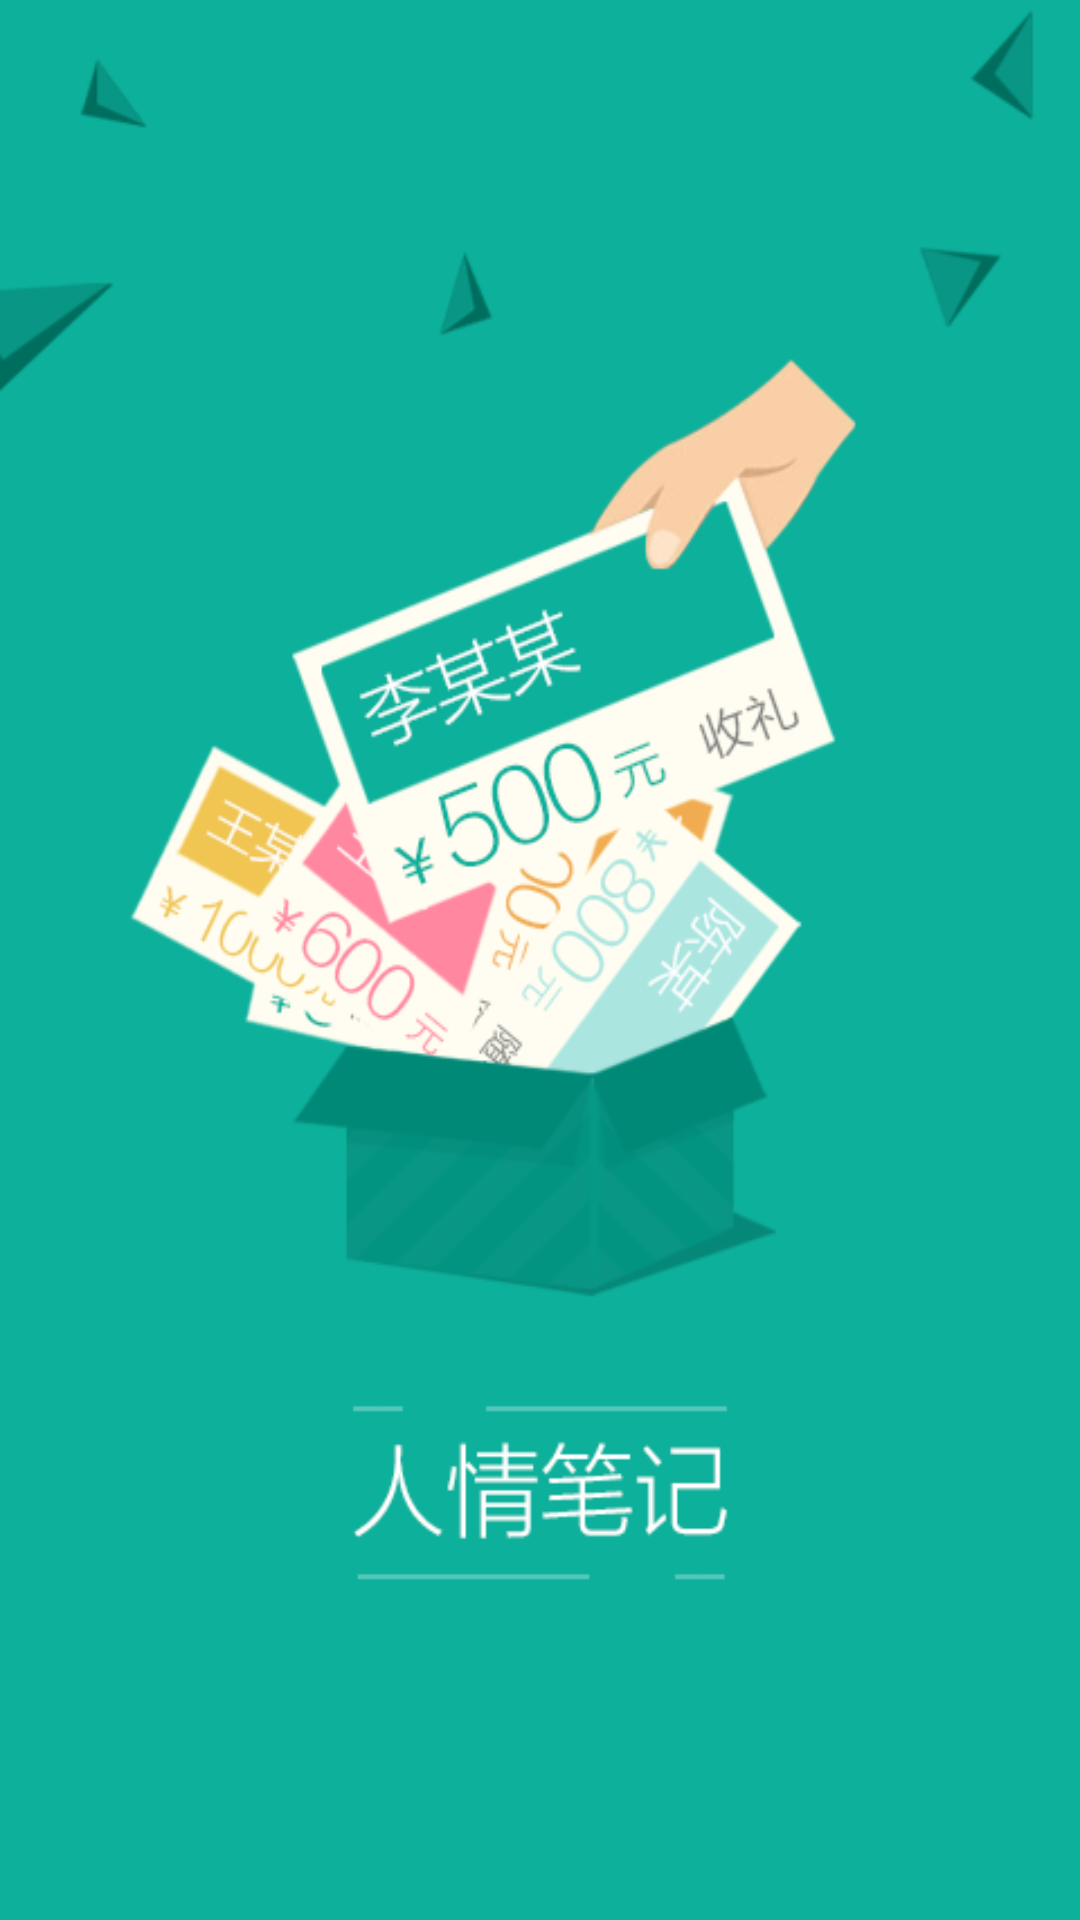

Write the Android layout XML for this screen, with the resource values it uses.
<!-- AndroidManifest.xml: application theme AppTheme -->
<!-- res/layout/activity_splash.xml -->
<?xml version="1.0" encoding="utf-8"?>
<androidx.constraintlayout.widget.ConstraintLayout
    xmlns:android="http://schemas.android.com/apk/res/android"
    xmlns:tools="http://schemas.android.com/tools"
    android:layout_width="match_parent"
    android:layout_height="match_parent"
    android:background="@drawable/start"
    tools:context=".SplashActivity">
</androidx.constraintlayout.widget.ConstraintLayout>
<!-- resources referenced by this layout -->
<resources>
  <!-- drawable start: png bitmap (drawable, 57199 bytes) -->
  <style name="AppTheme" parent="Theme.AppCompat.Light.NoActionBar">
          
          <item name="colorPrimary">@color/colorPrimary</item>
          <item name="colorPrimaryDark">@color/colorPrimaryDark</item>
          <item name="colorAccent">@color/colorAccent</item>
          <item name="overlapAnchor">false</item>
          <item name="windowNoTitle">true</item>
      </style>
  <!-- not gathered from this repository: default colours our renderer supplied (Android Studio template values) -->
  <color name="colorPrimary">#FF6200EE</color>
  <color name="colorPrimaryDark">#FF3700B3</color>
  <color name="colorAccent">#FF03DAC5</color>
</resources>
